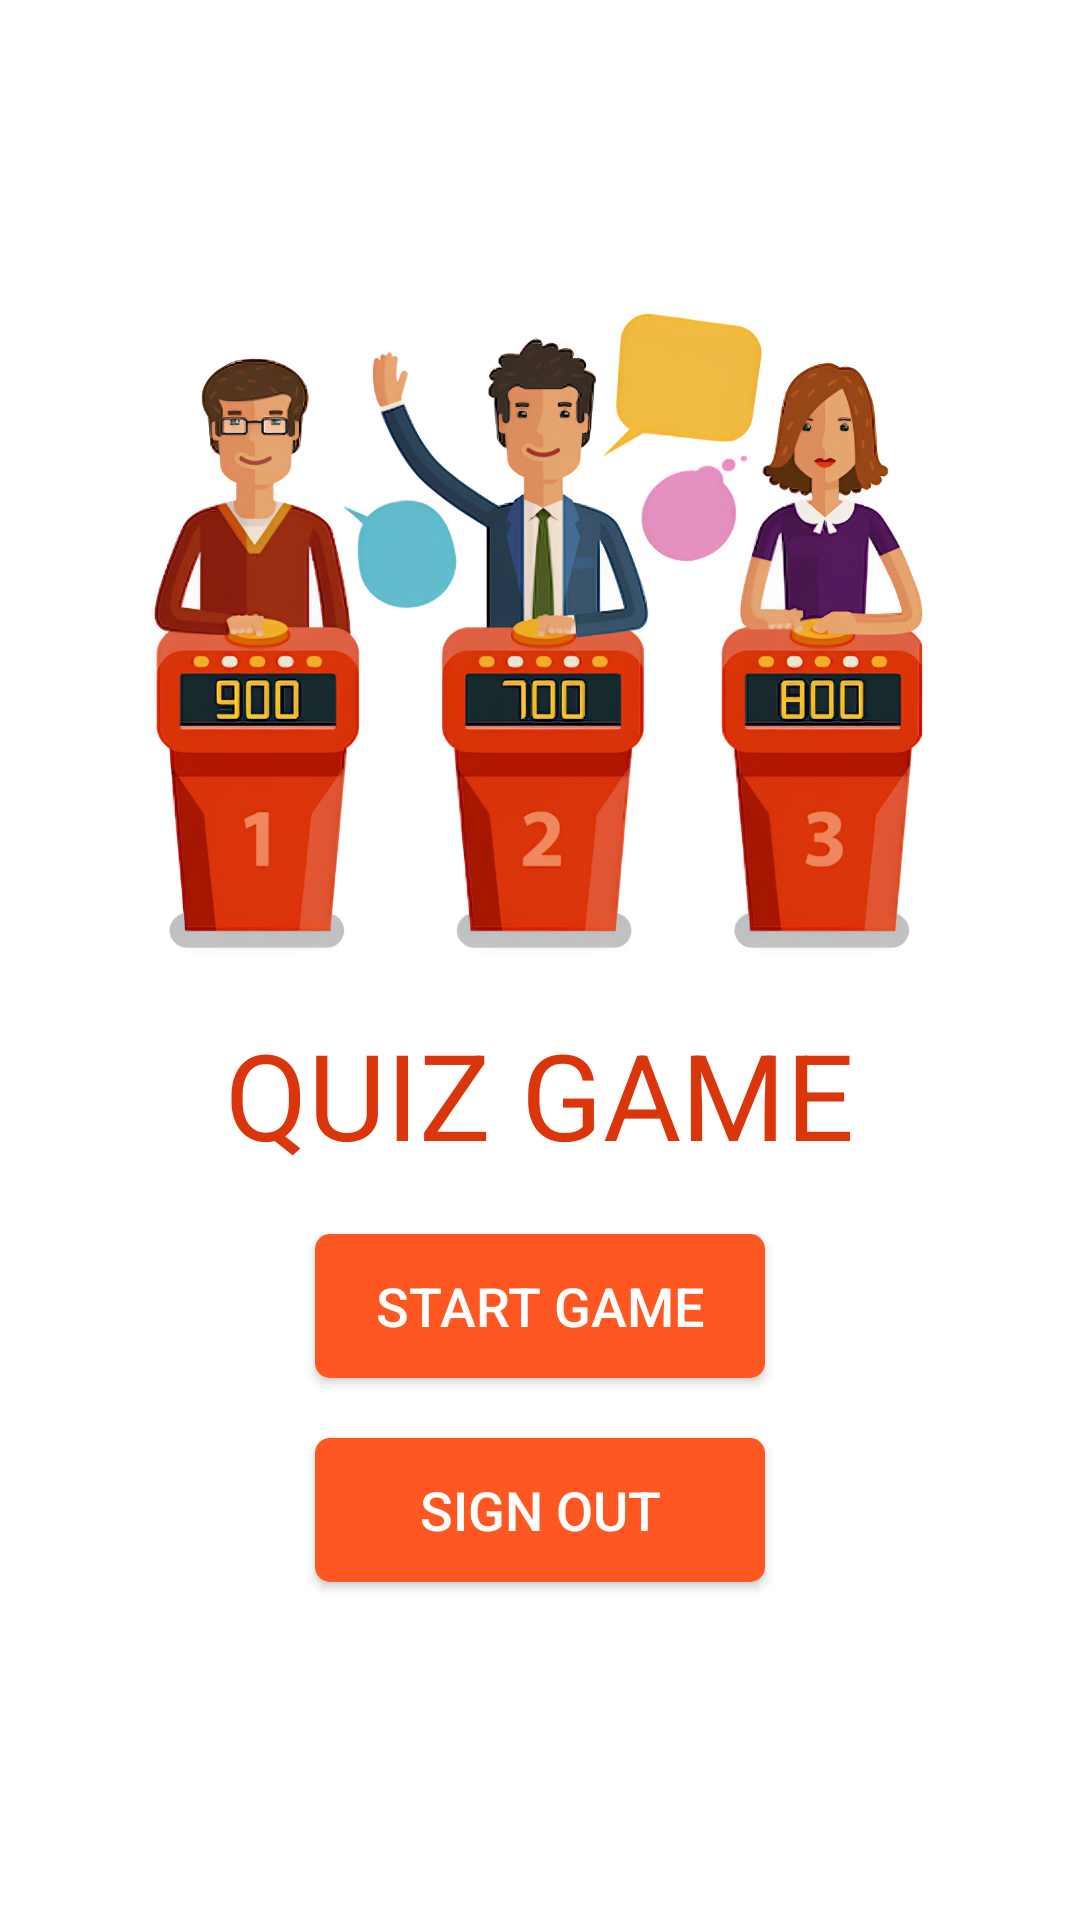

This screen was rendered from an Android layout file. Write that file and the resources it references.
<!-- AndroidManifest.xml: application theme Theme.QuizGameMockTest -->
<!-- res/layout/activity_home.xml -->
<?xml version="1.0" encoding="utf-8"?>
<layout>
    <LinearLayout xmlns:android="http://schemas.android.com/apk/res/android"
        xmlns:app="http://schemas.android.com/apk/res-auto"
        xmlns:tools="http://schemas.android.com/tools"
        android:layout_width="match_parent"
        android:layout_height="match_parent"
        android:orientation="vertical"
        android:background="@color/white"
        tools:context=".view.HomeActivity">

        <ImageView
            android:layout_width="wrap_content"
            android:layout_height="wrap_content"
            android:src="@drawable/game_image"
            android:layout_marginLeft="50dp"
            android:layout_marginRight="50dp"
            android:layout_marginTop="100dp"
            android:adjustViewBounds="true"/>

        <TextView
            android:layout_width="wrap_content"
            android:layout_height="wrap_content"
            android:layout_gravity="center"
            android:layout_marginTop="20dp"
            android:text="quiz game"
            android:textAllCaps="true"
            android:textColor="#DB360B"
            android:textSize="40sp" />

        <androidx.appcompat.widget.AppCompatButton
            android:id="@+id/btnStartGame"
            android:layout_width="150dp"
            android:layout_height="wrap_content"
            android:text="Start Game"
            android:textSize="18sp"
            android:layout_marginTop="20dp"
            android:background="@drawable/sign_up_button_background"
            android:textColor="@color/white"
            android:layout_gravity="center"/>
        <androidx.appcompat.widget.AppCompatButton
            android:id="@+id/btnSignOut"
            android:layout_width="150dp"
            android:layout_height="wrap_content"
            android:layout_marginTop="20dp"
            android:textSize="18sp"
            android:text="Sign Out"
            android:background="@drawable/sign_up_button_background"
            android:textColor="@color/white"
            android:layout_gravity="center"/>

    </LinearLayout>
</layout>
<!-- resources referenced by this layout -->
<resources>
  <color name="white">#FFFFFFFF</color>
  <!-- drawable game_image: png bitmap (drawable, 985149 bytes) -->
  <!-- drawable sign_up_button_background (drawable) -->
  <?xml version="1.0" encoding="utf-8"?>
  <selector xmlns:android="http://schemas.android.com/apk/res/android">
      <item>
          <shape android:shape="rectangle">
              <corners android:radius="5dp"/>
              <solid android:color="#FE5722"/>
          </shape>
      </item>
  
  </selector>
  <style name="Theme.QuizGameMockTest" parent="Base.Theme.QuizGameMockTest" />
  <style name="Base.Theme.QuizGameMockTest" parent="Theme.AppCompat.DayNight.DarkActionBar">
          
          <item name="colorPrimary">#FE5723</item>
          <item name="colorPrimaryDark">#FE5723</item>
          
      </style>
</resources>
